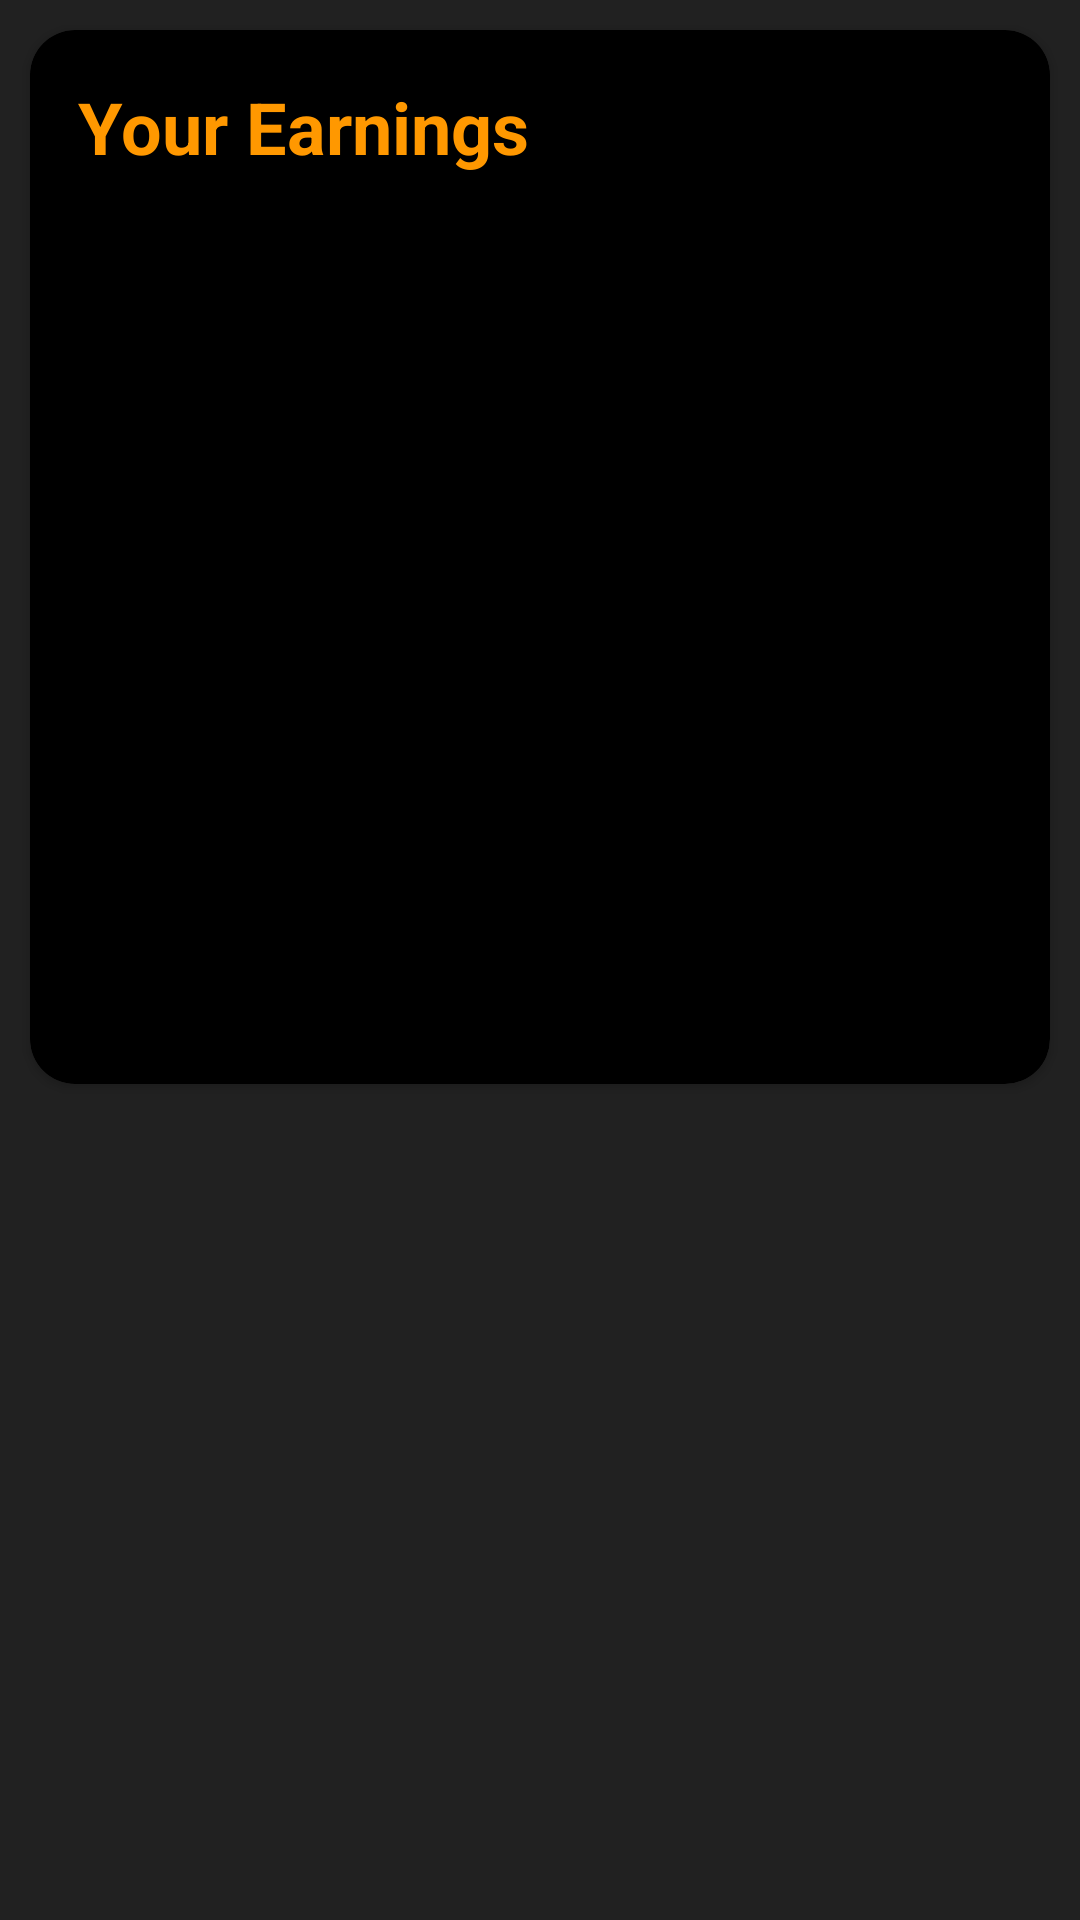

Android layout source for this screen:
<!-- AndroidManifest.xml: application theme Theme.SoSIT -->
<!-- res/layout/fragment_wallet.xml -->
<?xml version="1.0" encoding="utf-8"?>
<androidx.constraintlayout.widget.ConstraintLayout xmlns:android="http://schemas.android.com/apk/res/android"
    xmlns:app="http://schemas.android.com/apk/res-auto"
    xmlns:tools="http://schemas.android.com/tools"
    android:layout_width="match_parent"
    android:layout_height="match_parent"
    tools:context=".kartru.fragments.WalletFragment"
    android:background="@color/darkgrey">

    <androidx.cardview.widget.CardView
        android:layout_width="match_parent"
        android:layout_height="wrap_content"
        app:cardBackgroundColor="@color/black"
        app:layout_constraintEnd_toEndOf="parent"
        app:layout_constraintStart_toStartOf="parent"
        app:layout_constraintTop_toTopOf="parent"
        app:cardCornerRadius="15dp"
        android:layout_margin="10dp">

        <androidx.constraintlayout.widget.ConstraintLayout
            android:layout_width="match_parent"
            android:layout_height="match_parent">

            <TextView
                android:id="@+id/textView28"
                android:layout_width="wrap_content"
                android:layout_height="wrap_content"
                android:layout_marginStart="16dp"
                android:layout_marginTop="16dp"
                android:text="@string/your_earnings"
                android:textColor="@color/orange"
                android:textSize="24sp"
                android:textStyle="bold"
                app:layout_constraintStart_toStartOf="parent"
                app:layout_constraintTop_toTopOf="parent" />

            <TextView
                android:id="@+id/wallet_amount"
                android:layout_width="295dp"
                android:layout_height="271dp"
                android:layout_marginTop="16dp"
                android:layout_marginBottom="16dp"
                android:gravity="center"
                android:text="@string/textview"
                android:textAlignment="center"
                android:textColor="@color/white"
                android:textSize="70sp"
                android:visibility="invisible"
                app:layout_constraintBottom_toBottomOf="parent"
                app:layout_constraintEnd_toEndOf="parent"
                app:layout_constraintStart_toStartOf="parent"
                app:layout_constraintTop_toBottomOf="@+id/textView28" />
        </androidx.constraintlayout.widget.ConstraintLayout>
    </androidx.cardview.widget.CardView>

</androidx.constraintlayout.widget.ConstraintLayout>
<!-- resources referenced by this layout -->
<resources>
  <color name="black">#FF000000</color>
  <color name="darkgrey">#FF212121</color>
  <color name="orange">#FF9800</color>
  <color name="white">#FFFFFFFF</color>
  <string name="textview">TextView</string>
  <string name="your_earnings">Your Earnings</string>
  <style name="Theme.SoSIT" parent="Theme.MaterialComponents.DayNight.NoActionBar">
          
          <item name="colorPrimary">@color/black</item>
          <item name="colorPrimaryVariant">@color/darkgrey</item>
          <item name="colorOnPrimary">@color/white</item>
          
          <item name="colorSecondary">@color/teal_200</item>
          <item name="colorSecondaryVariant">@color/teal_700</item>
          <item name="colorOnSecondary">@color/black</item>
          
          <item name="android:statusBarColor" tools:targetApi="l">?attr/colorPrimaryVariant</item>
          
      </style>
  <color name="teal_200">#FF03DAC5</color>
  <color name="teal_700">#FF018786</color>
</resources>
